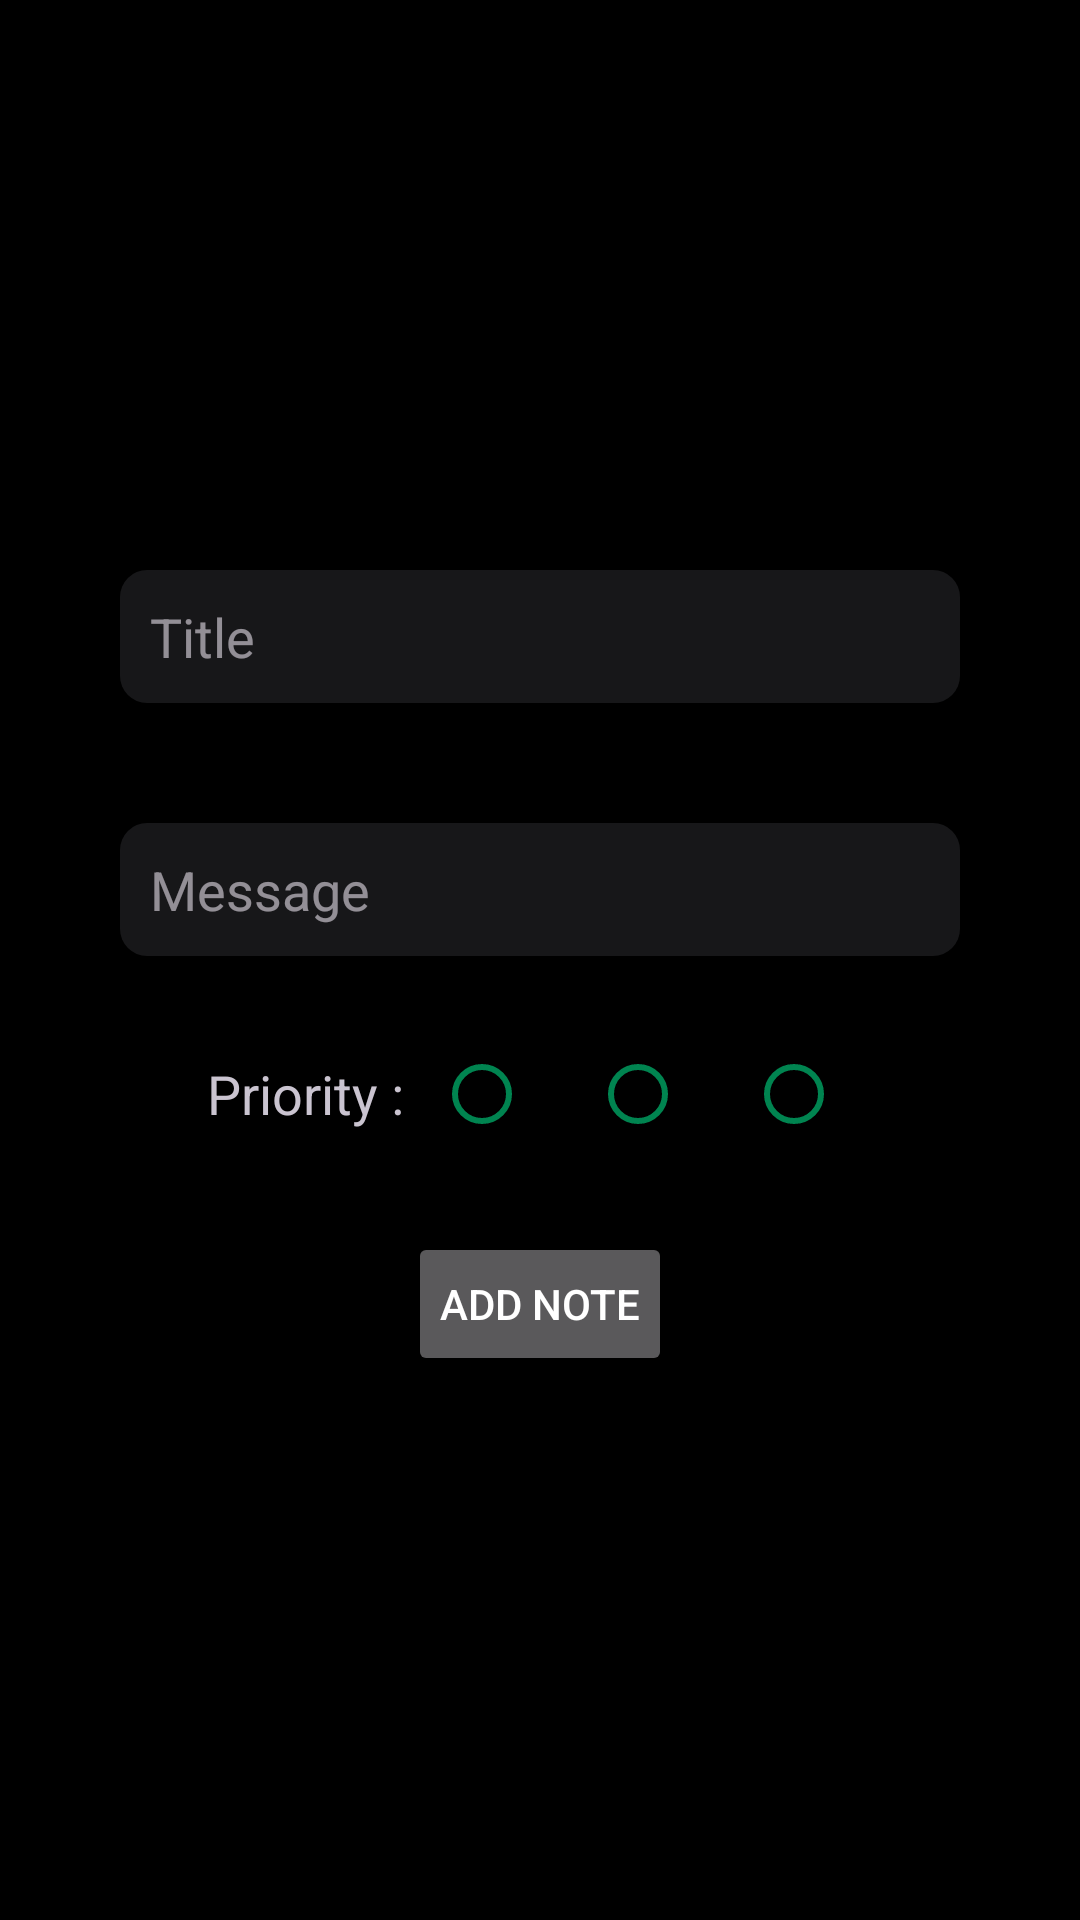

Write the Android layout XML for this screen, with the resource values it uses.
<!-- AndroidManifest.xml: application theme AppTheme.Black -->
<!-- res/layout/activity_insert_todo.xml -->
<?xml version="1.0" encoding="utf-8"?>
<ScrollView xmlns:android="http://schemas.android.com/apk/res/android"
    xmlns:app="http://schemas.android.com/apk/res-auto"
    xmlns:tools="http://schemas.android.com/tools"
    android:layout_width="match_parent"
    android:layout_height="match_parent"
    android:background="@color/black">

    <androidx.constraintlayout.widget.ConstraintLayout

        android:id="@+id/main"
        android:layout_width="match_parent"
        android:layout_height="match_parent"
        android:background="@color/black"
        android:paddingTop="150dp"
        tools:context=".views.ui.ToDo.InsertTodo">


        <EditText
            android:id="@+id/headingEdit"
            android:layout_width="match_parent"
            android:layout_height="wrap_content"
            android:layout_margin="40dp"
            android:background="@drawable/curve_box"
            android:ems="10"
            android:hint="@string/heading"
            android:inputType="text"
            android:padding="10dp"
            app:layout_constraintEnd_toEndOf="parent"
            app:layout_constraintStart_toStartOf="parent"
            app:layout_constraintTop_toTopOf="parent" />

        <EditText
            android:id="@+id/bodyEdit"
            android:layout_width="match_parent"
            android:layout_height="wrap_content"
            android:layout_margin="40dp"
            android:background="@drawable/curve_box"
            android:hint="@string/body"
            android:inputType="textMultiLine"
            android:padding="10dp"
            app:layout_constraintEnd_toEndOf="parent"
            app:layout_constraintStart_toStartOf="parent"
            app:layout_constraintTop_toBottomOf="@+id/headingEdit" />

        <LinearLayout
            android:id="@+id/linearLayout"
            android:layout_width="match_parent"
            android:layout_height="wrap_content"
            android:layout_margin="20dp"
            android:gravity="center"
            android:orientation="horizontal"
            app:layout_constraintEnd_toEndOf="parent"
            app:layout_constraintStart_toStartOf="parent"
            app:layout_constraintTop_toBottomOf="@+id/bodyEdit">

            <TextView
                android:id="@+id/priorityText"
                android:layout_width="wrap_content"
                android:layout_height="wrap_content"
                android:layout_gravity="center_vertical"
                android:text="@string/priority"
                android:textSize="18sp" />

            <RadioGroup
                android:id="@+id/priorityRadioGroup"
                android:layout_width="wrap_content"
                android:layout_height="wrap_content"
                android:orientation="horizontal">

                <RadioButton
                    android:id="@+id/LowButton"
                    android:layout_width="wrap_content"
                    android:layout_height="wrap_content"
                    android:layout_margin="10dp"
                    android:theme="@style/LowRadioButton" />

                <RadioButton
                    android:id="@+id/MediumButton"
                    android:layout_width="wrap_content"
                    android:layout_height="wrap_content"
                    android:layout_margin="10dp"
                    android:theme="@style/MediumRadioButton" />

                <RadioButton
                    android:id="@+id/HighButton"
                    android:layout_width="wrap_content"
                    android:layout_height="wrap_content"
                    android:layout_margin="10dp"
                    android:theme="@style/HighRadioButton" />
            </RadioGroup>
        </LinearLayout>

        <Button
            android:id="@+id/add"
            android:layout_width="wrap_content"
            android:layout_height="wrap_content"
            android:layout_margin="20dp"
            android:padding="10dp"
            android:text="ADD NOTE"
            app:layout_constraintEnd_toEndOf="parent"
            app:layout_constraintStart_toStartOf="parent"
            app:layout_constraintTop_toBottomOf="@+id/linearLayout" />


    </androidx.constraintlayout.widget.ConstraintLayout>
</ScrollView>
<!-- resources referenced by this layout -->
<resources>
  <color name="black">#FF000000</color>
  <!-- drawable curve_box (drawable) -->
  <?xml version="1.0" encoding="utf-8"?>
  <shape xmlns:android="http://schemas.android.com/apk/res/android">
      <corners android:radius="9dp"/>
      <solid android:color="@color/notes_block_color"/>
  </shape>
  <string name="body">Message</string>
  <string name="heading">Title</string>
  <string name="priority">Priority : </string>
  <style name="HighRadioButton" parent="Theme.AppCompat.Light">
          <item name="colorControlNormal">@color/red</item>
          <item name="colorControlActivated">@color/red</item>
      </style>
  <style name="LowRadioButton" parent="Theme.AppCompat.Light">
          <item name="colorControlNormal">@color/green</item>
          <item name="colorControlActivated">@color/green</item>
      </style>
  <style name="MediumRadioButton" parent="Theme.AppCompat.Light">
          <item name="colorControlNormal">@color/yellow</item>
          <item name="colorControlActivated">@color/yellow</item>
      </style>
  <style name="AppTheme.Black" parent="Theme.Material3.Dark">
          <item name="android:colorPrimary">@color/black</item>
          <item name="android:colorPrimaryDark"> @color/black</item>
          <item name="colorAccent">@color/black</item>
          <item name="android:textColorPrimary">@color/white</item>
          <item name="backgroundColor">@color/black</item>
          <item name="android:windowTranslucentStatus">false</item>
  
      </style>
  <color name="notes_block_color">#171719</color>
  <color name="red">#B81D13</color>
  <color name="green">#008450</color>
  <color name="yellow">#EFB700</color>
  <color name="white">#FFFFFFFF</color>
</resources>
